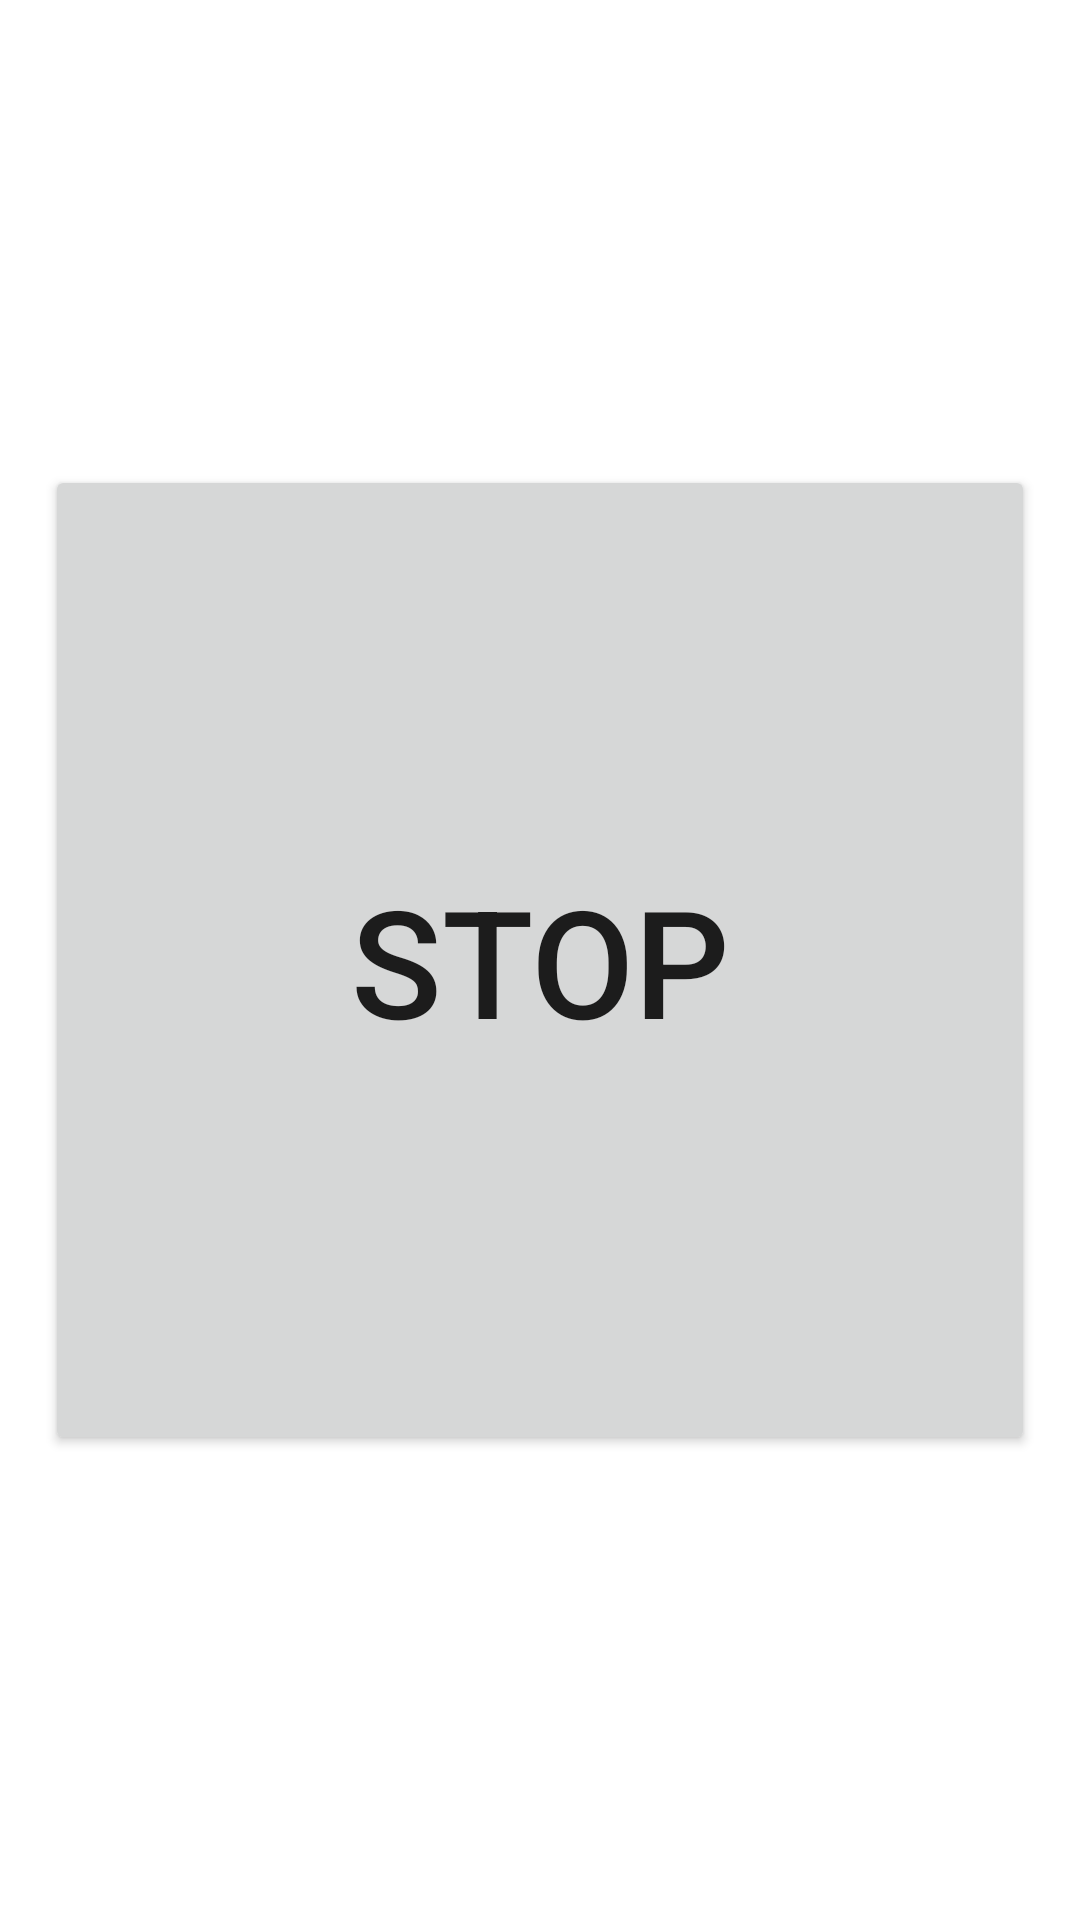

Android layout source for this screen:
<!-- AndroidManifest.xml: application theme Theme.LocateMyDevice -->
<!-- res/layout/activity_ringer.xml -->
<?xml version="1.0" encoding="utf-8"?>
<androidx.constraintlayout.widget.ConstraintLayout xmlns:android="http://schemas.android.com/apk/res/android"
    xmlns:app="http://schemas.android.com/apk/res-auto"
    xmlns:tools="http://schemas.android.com/tools"
    android:layout_width="match_parent"
    android:layout_height="match_parent"
    tools:context=".RingerActivity">

    <Button
        android:id="@+id/stopButton"
        android:layout_width="330dp"
        android:layout_height="330dp"
        android:text="STOP"
        app:layout_constraintBottom_toBottomOf="parent"
        app:layout_constraintEnd_toEndOf="parent"
        app:layout_constraintStart_toStartOf="parent"
        app:layout_constraintTop_toTopOf="parent"
        android:textSize="50sp"/>
</androidx.constraintlayout.widget.ConstraintLayout>
<!-- resources referenced by this layout -->
<resources>
  <style name="Theme.LocateMyDevice" parent="Theme.MaterialComponents.DayNight.DarkActionBar">
          
          <item name="colorPrimary">@color/purple_500</item>
          <item name="colorPrimaryVariant">@color/purple_700</item>
          <item name="colorOnPrimary">@color/white</item>
          
          <item name="colorSecondary">@color/teal_200</item>
          <item name="colorSecondaryVariant">@color/teal_700</item>
          <item name="colorOnSecondary">@color/black</item>
          
          <item name="android:statusBarColor" tools:targetApi="l">?attr/colorPrimaryVariant</item>
          
      </style>
  <!-- not gathered from this repository: default colours our renderer supplied (Android Studio template values) -->
  <color name="purple_500">#FF6200EE</color>
  <color name="purple_700">#FF3700B3</color>
  <color name="teal_200">#FF03DAC5</color>
  <color name="teal_700">#FF018786</color>
  <color name="black">#FF000000</color>
  <color name="white">#FFFFFFFF</color>
</resources>
